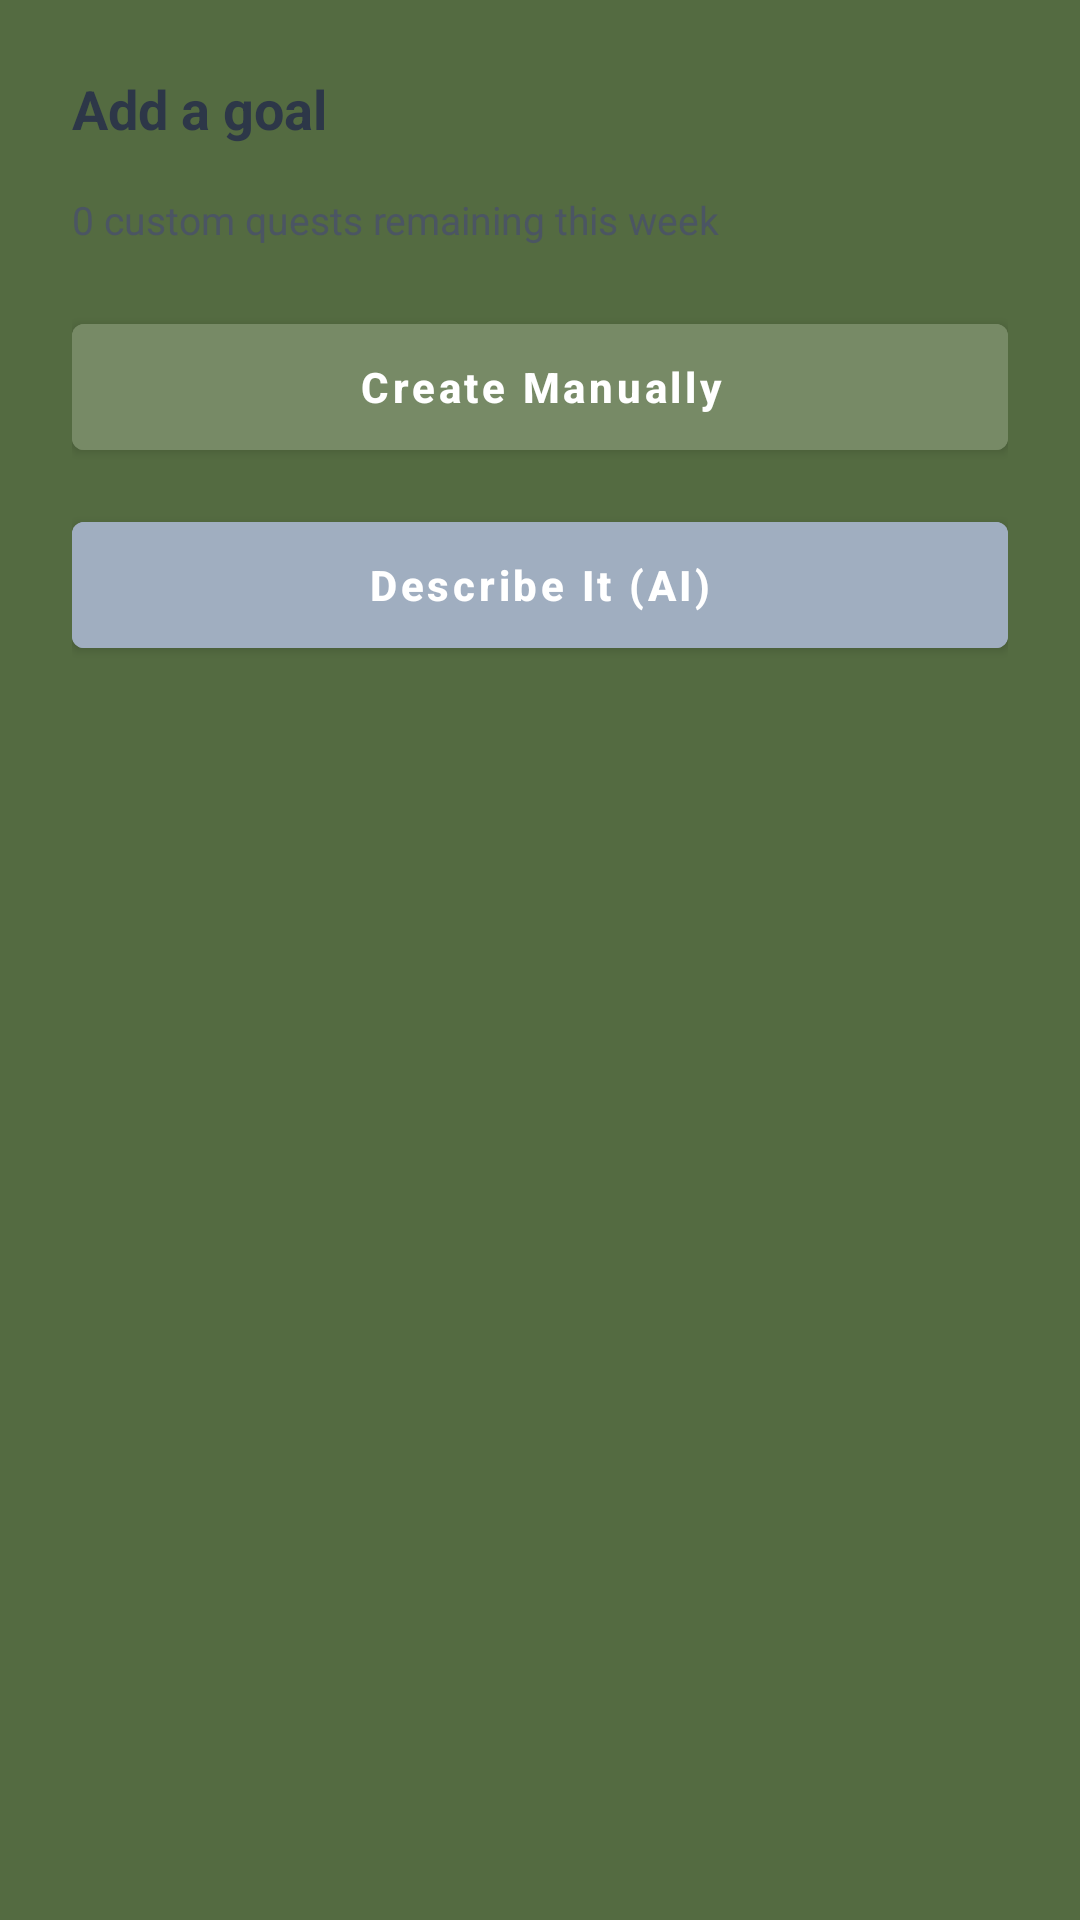

The Android layout XML behind this screen, and the referenced resources:
<!-- AndroidManifest.xml: application theme Theme.DaGoal -->
<!-- res/layout/dialog_add_goal_chooser.xml -->
<?xml version="1.0" encoding="utf-8"?>
<LinearLayout xmlns:android="http://schemas.android.com/apk/res/android"
    android:layout_width="match_parent"
    android:layout_height="wrap_content"
    android:orientation="vertical"
    android:padding="24dp">

    <TextView
        android:layout_width="wrap_content"
        android:layout_height="wrap_content"
        android:text="Add a goal"
        android:textSize="18sp"
        android:textStyle="bold"
        android:textColor="#2D3748"
        android:layout_marginBottom="16dp" />

    <TextView
        android:id="@+id/tv_chooser_remaining"
        android:layout_width="wrap_content"
        android:layout_height="wrap_content"
        android:text="0 custom quests remaining this week"
        android:textSize="13sp"
        android:textColor="#4B5563"
        android:layout_marginBottom="20dp" />

    <Button
        android:id="@+id/btn_chooser_manual"
        android:layout_width="match_parent"
        android:layout_height="54dp"
        android:text="Create Manually"
        android:textColor="#FFFFFF"
        android:textAllCaps="false"
        android:textStyle="bold"
        android:backgroundTint="#778A66"
        android:layout_marginBottom="12dp" />

    <Button
        android:id="@+id/btn_chooser_describe"
        android:layout_width="match_parent"
        android:layout_height="54dp"
        android:text="Describe It (AI)"
        android:textColor="#FFFFFF"
        android:textAllCaps="false"
        android:textStyle="bold"
        android:backgroundTint="#A0AEC0" />

</LinearLayout>
<!-- resources referenced by this layout -->
<resources>
  <style name="Theme.DaGoal" parent="Base.Theme.DaGoal" />
  <color name="dagoal_primary">#546B41</color>
  <color name="dagoal_primary_dark">#334327</color>
  <color name="white">#FFFFFFFF</color>
  <color name="dagoal_secondary">#8EA27A</color>
  <color name="dagoal_surface">#DCCCAC</color>
  <color name="dagoal_text_primary">#334327</color>
  <color name="dagoal_hint">#80334327</color>
  <style name="DaGoalSnackbarStyle" parent="Widget.MaterialComponents.Snackbar">
          <item name="backgroundTint">@color/dagoal_primary</item>
          <item name="android:textColor">@color/dagoal_background_light</item>
      </style>
  <style name="DaGoalSeekBarStyle" parent="Widget.AppCompat.SeekBar">
          <item name="android:progressDrawable">@drawable/bg_seekbar_track</item>
          <item name="android:thumb">@drawable/bg_seekbar_thumb</item>
          <item name="android:splitTrack">false</item>
          <item name="android:minHeight">28dp</item>
          <item name="android:maxHeight">28dp</item>
          <item name="android:paddingStart">12dp</item>
          <item name="android:paddingEnd">12dp</item>
      </style>
  <!-- drawable bg_dialog (drawable) -->
  <?xml version="1.0" encoding="utf-8"?>
  <shape xmlns:android="http://schemas.android.com/apk/res/android">
      <solid android:color="@color/dagoal_surface" />
      <corners android:radius="24dp" />
  </shape>
  <color name="dagoal_text_secondary">#4B5563</color>
  <style name="DaGoalDialogButton.Positive" parent="DaGoalDialogButton">
          <item name="android:textColor">@color/dagoal_primary_dark</item>
      </style>
  <style name="DaGoalDialogButton.Negative" parent="DaGoalDialogButton">
          <item name="android:textColor">@color/dagoal_primary</item>
      </style>
  <style name="DaGoalDialogButton" parent="Widget.MaterialComponents.Button.TextButton">
          <item name="android:textColor">@color/dagoal_primary_dark</item>
          <item name="android:textStyle">bold</item>
      </style>
  <color name="dagoal_background_light">#FFFDF5</color>
  <!-- drawable bg_seekbar_track (drawable) -->
  <?xml version="1.0" encoding="utf-8"?>
  <layer-list xmlns:android="http://schemas.android.com/apk/res/android">
      
      <item android:id="@android:id/background">
          <shape android:shape="rectangle">
              <corners android:radius="8dp" />
              <solid android:color="@color/dagoal_surface_variant" />
              <stroke
                  android:width="1.5dp"
                  android:color="@color/dagoal_primary_dark" />
              <size android:height="12dp" />
          </shape>
      </item>
  
      
      <item android:id="@android:id/progress">
          <clip>
              <shape android:shape="rectangle">
                  <corners android:radius="8dp" />
                  <solid android:color="@color/dagoal_primary" />
                  <stroke
                      android:width="1.5dp"
                      android:color="@color/dagoal_primary_dark" />
              </shape>
          </clip>
      </item>
  </layer-list>
  <color name="dagoal_surface_variant">#EADEC7</color>
  <color name="dagoal_gold_amber">#FFD700</color>
</resources>
